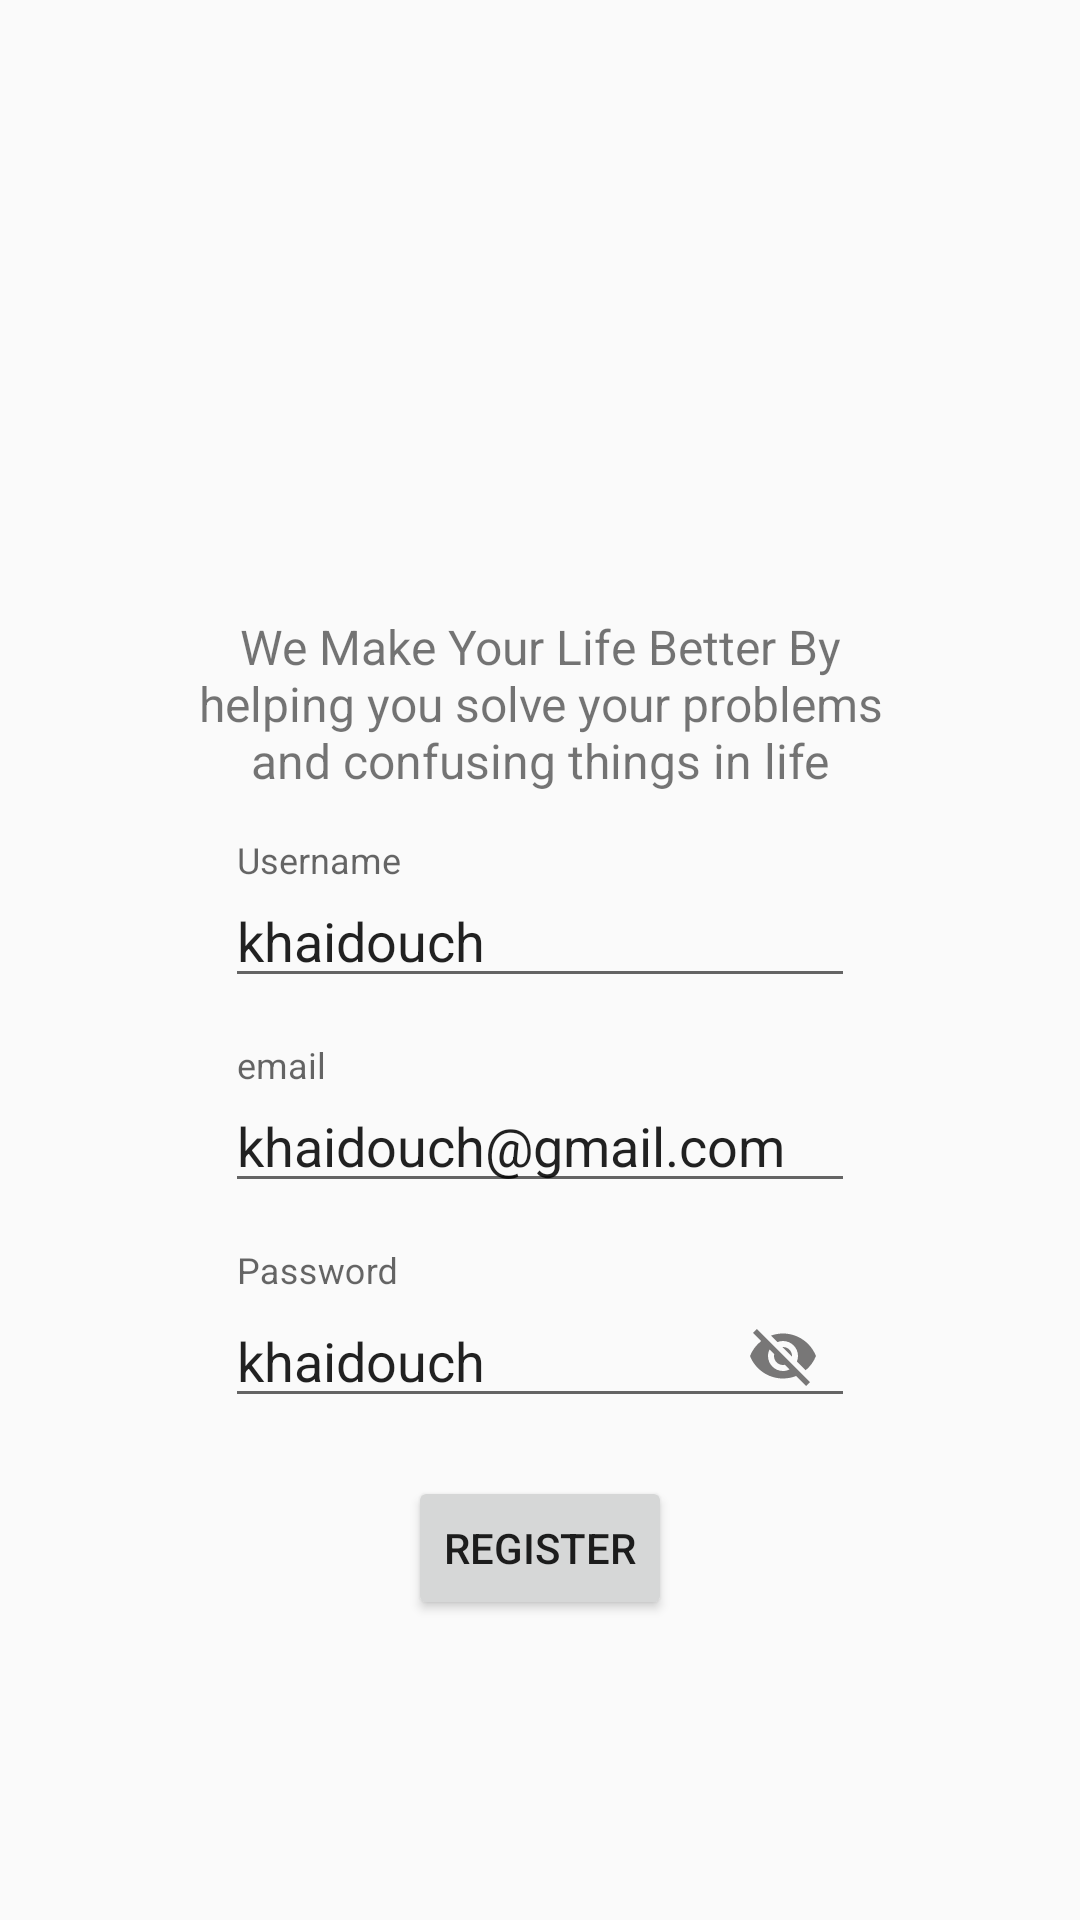

The Android layout XML behind this screen, and the referenced resources:
<!-- AndroidManifest.xml: activity theme Theme.papp.NoActionBar -->
<!-- res/layout/fragment_register.xml -->
<?xml version="1.0" encoding="utf-8"?>
<layout
    xmlns:android="http://schemas.android.com/apk/res/android"
    xmlns:app="http://schemas.android.com/apk/res-auto"
    xmlns:tools="http://schemas.android.com/tools">
    <data>
        <variable
            name="data"
            type="tech.siham.papp.ui.login.LoginViewModel" />
    </data>

    <androidx.constraintlayout.widget.ConstraintLayout
    android:layout_width="match_parent"
    android:layout_height="match_parent"
    tools:context=".ui.login.LoginFragment">

    <com.google.android.material.textfield.TextInputLayout
        android:id="@+id/edit_text_username"
        android:layout_width="wrap_content"
        android:layout_height="wrap_content"
        android:layout_marginBottom="16dp"
        app:layout_constraintBottom_toTopOf="@+id/edit_text_email"
        app:layout_constraintEnd_toEndOf="parent"
        app:layout_constraintStart_toStartOf="parent" >

        <EditText
            android:text="khaidouch"
            android:id="@+id/username"
            android:layout_width="wrap_content"
            android:layout_height="wrap_content"
            android:layout_marginTop="16dp"
            android:ems="10"
            android:hint="@string/username"
            android:inputType="text" />

    </com.google.android.material.textfield.TextInputLayout>

        <com.google.android.material.textfield.TextInputLayout
            android:id="@+id/edit_text_email"
            android:layout_width="wrap_content"
            android:layout_height="wrap_content"
            android:layout_marginBottom="16dp"
            app:layout_constraintBottom_toTopOf="@+id/edit_text_password"
            app:layout_constraintEnd_toEndOf="parent"
            app:layout_constraintStart_toStartOf="parent" >

            <EditText
                android:id="@+id/email"
                android:text="khaidouch@gmail.com"
                android:layout_width="wrap_content"
                android:layout_height="wrap_content"
                android:layout_marginTop="16dp"
                android:ems="10"
                android:hint="@string/email"
                android:inputType="textEmailAddress" />

        </com.google.android.material.textfield.TextInputLayout>



        <TextView
        android:id="@+id/sluggen"
        android:layout_width="250dp"
        android:layout_height="wrap_content"
        android:layout_marginBottom="16dp"
        android:text="@string/text_view"
        android:textAlignment="center"
        android:textSize="16sp"
        app:layout_constraintBottom_toTopOf="@+id/edit_text_username"
        app:layout_constraintEnd_toEndOf="parent"
        app:layout_constraintStart_toStartOf="parent" />


    <com.google.android.material.textfield.TextInputLayout
        android:id="@+id/edit_text_password"
        android:layout_width="wrap_content"
        android:layout_height="wrap_content"
        android:layout_marginBottom="16dp"
        app:layout_constraintBottom_toTopOf="@+id/button_register"
        app:layout_constraintEnd_toEndOf="parent"
        app:layout_constraintStart_toStartOf="parent"
        app:passwordToggleEnabled="true"
        app:passwordToggleTint="@color/gray">

        <EditText
            android:id="@+id/password"
            android:text="khaidouch"
            android:layout_width="wrap_content"
            android:layout_height="wrap_content"
            android:ems="10"
            android:hint="@string/password" />
    </com.google.android.material.textfield.TextInputLayout>

        <Button
            android:id="@+id/button_register"
            android:layout_width="wrap_content"
            android:layout_height="wrap_content"
            android:layout_marginBottom="100dp"
            android:text="Register"
            app:layout_constraintBottom_toBottomOf="parent"
            app:layout_constraintEnd_toEndOf="parent"
            app:layout_constraintStart_toStartOf="parent" />

    <TextView
        android:id="@+id/app_name"
        android:layout_width="wrap_content"
        android:layout_height="wrap_content"
        android:layout_marginTop="16dp"
        android:layout_marginBottom="16dp"
        android:textColor="#551F1F"
        android:textSize="34sp"
        app:layout_constraintBottom_toTopOf="@+id/sluggen"
        app:layout_constraintEnd_toEndOf="parent"
        app:layout_constraintStart_toStartOf="parent"
        app:layout_constraintTop_toTopOf="parent" />

    <TextView
        android:id="@+id/text_message"
        android:layout_width="wrap_content"
        android:layout_height="wrap_content"
        android:layout_marginTop="16dp"
        android:layout_marginBottom="16dp"
        app:layout_constraintBottom_toTopOf="@+id/app_name"
        app:layout_constraintEnd_toEndOf="parent"
        app:layout_constraintStart_toStartOf="parent"
        app:layout_constraintTop_toTopOf="parent" />

        <ImageView
            android:id="@+id/status_image"
            android:layout_width="150dp"
            android:layout_height="150dp"
            android:scaleType="centerCrop"
            app:layout_constraintBottom_toBottomOf="parent"
            app:layout_constraintLeft_toLeftOf="parent"
            app:layout_constraintRight_toRightOf="parent"
            app:layout_constraintTop_toTopOf="parent"

            android:contentDescription="@string/app_name" />

</androidx.constraintlayout.widget.ConstraintLayout>
</layout>
<!-- resources referenced by this layout -->
<resources>
  <color name="gray">#787777</color>
  <string name="app_name">Papp</string>
  <string name="email">email</string>
  <string name="password">Password</string>
  <string name="text_view">We Make Your Life Better By helping you solve your problems and confusing things in life</string>
  <string name="username">Username</string>
  <style name="Theme.papp.NoActionBar">
          <item name="windowActionBar">false</item>
          <item name="windowNoTitle">true</item>
      </style>
</resources>
